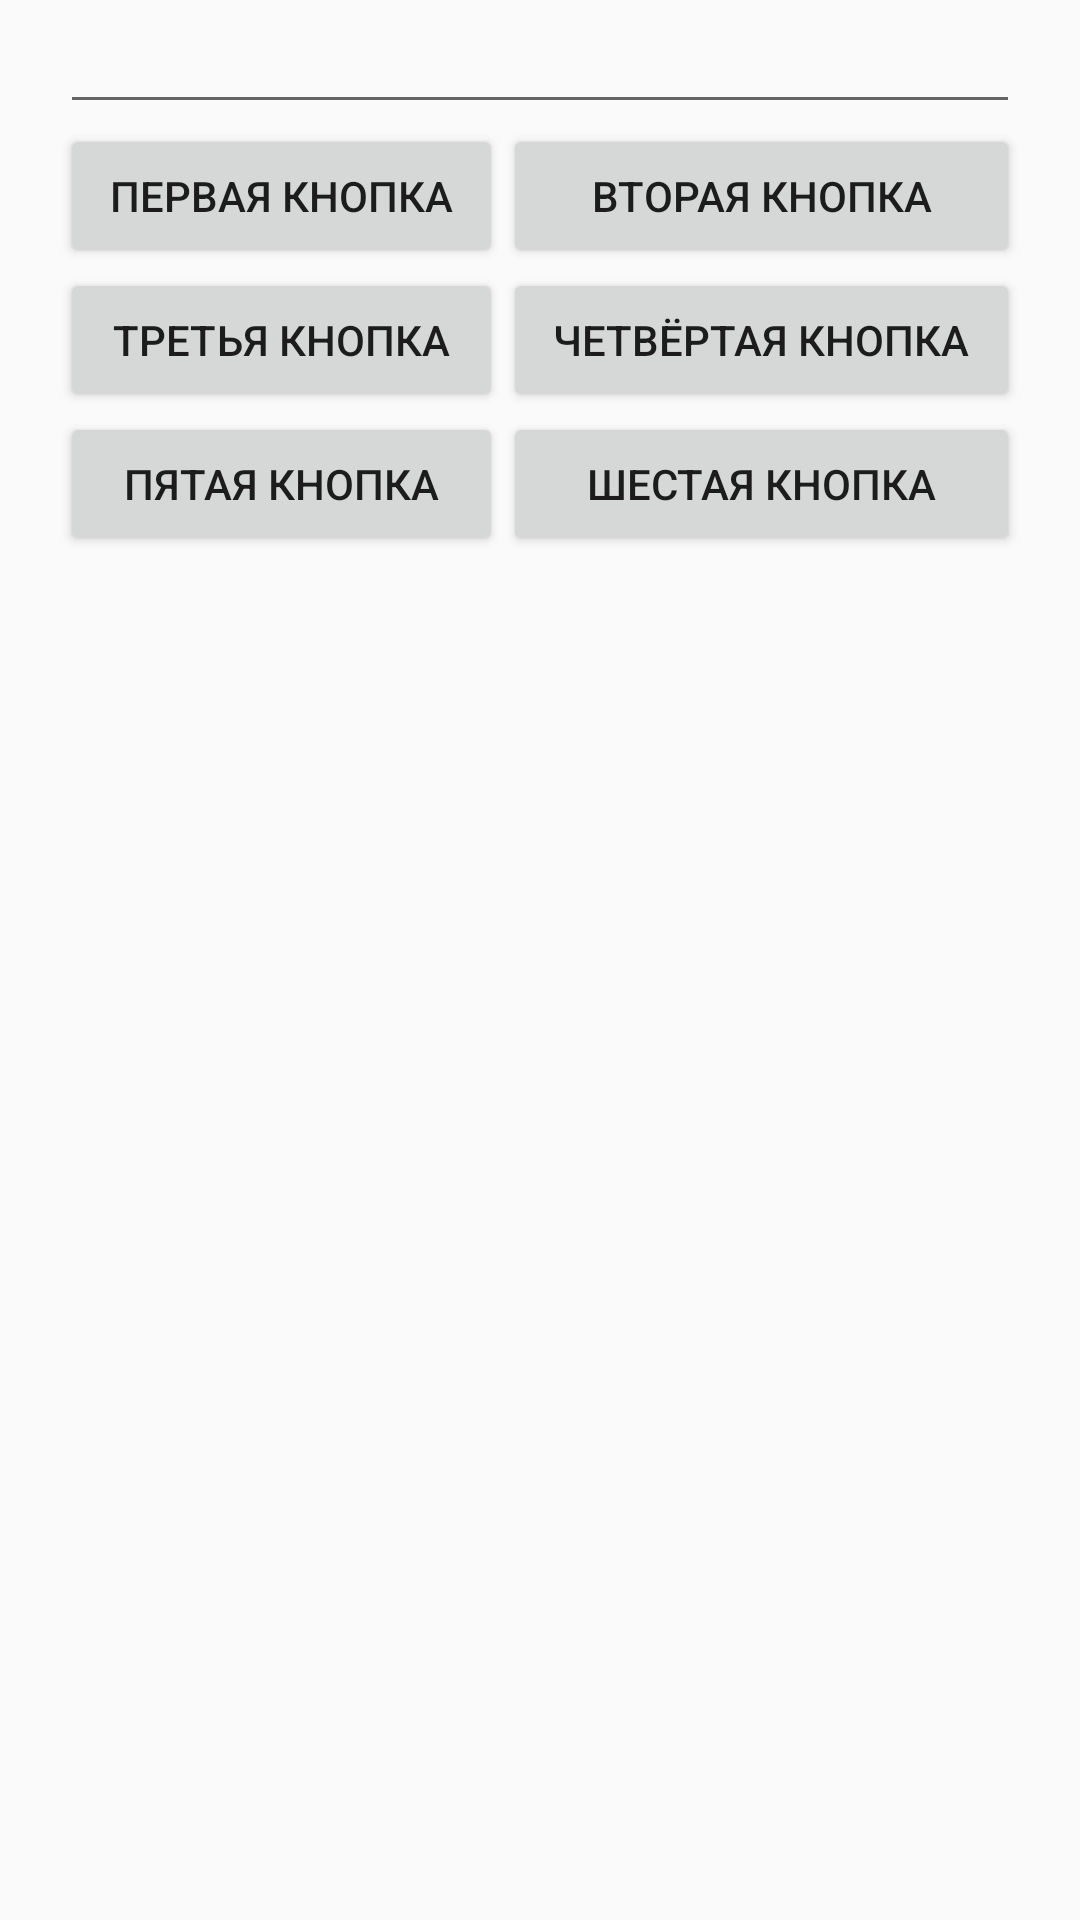

Here is an Android app screen rendered from its layout file. Give the layout XML and the strings, colors and styles it references.
<!-- AndroidManifest.xml: application theme AppTheme -->
<!-- res/layout/activity_orientation.xml -->
<?xml version="1.0" encoding="utf-8"?>
<LinearLayout xmlns:android="http://schemas.android.com/apk/res/android"
    android:orientation="vertical" android:layout_width="match_parent"
    android:layout_height="match_parent">
    <LinearLayout
        android:orientation="vertical"
        android:layout_height="wrap_content"
        android:layout_width="match_parent"
        android:layout_gravity="center"
        android:paddingLeft="20dp"
        android:paddingRight="20dp">

        <EditText
            android:layout_height="wrap_content"
            android:id="@+id/editText"
            android:layout_width="match_parent"/>

        <TableLayout
            android:layout_height="wrap_content"
            android:layout_width="wrap_content"
            android:layout_gravity="center"
            android:stretchColumns="*">

            <TableRow>

                <Button
                    android:id="@+id/button1"
                    android:layout_height="wrap_content"
                    android:layout_width="match_parent"
                    android:text="Первая кнопка"/>

                <Button
                    android:id="@+id/button2"
                    android:layout_height="wrap_content"
                    android:layout_width="match_parent"
                    android:text="Вторая кнопка"/>
            </TableRow>

            <TableRow>

                <Button
                    android:id="@+id/button3"
                    android:layout_height="wrap_content"
                    android:layout_width="match_parent"
                    android:text="Третья кнопка"/>

                <Button
                    android:id="@+id/button4"
                    android:layout_height="wrap_content"
                    android:layout_width="match_parent"
                    android:text="Четвёртая кнопка"/>
            </TableRow>

            <TableRow>

                <Button
                    android:id="@+id/button5"
                    android:layout_height="wrap_content"
                    android:layout_width="match_parent"
                    android:text="Пятая кнопка"/>

                <Button
                    android:id="@+id/button6"
                    android:layout_height="wrap_content"
                    android:layout_width="match_parent"
                    android:text="Шестая кнопка"/>
            </TableRow>
        </TableLayout>
    </LinearLayout>


</LinearLayout>
<!-- resources referenced by this layout -->
<resources>
  <style name="AppTheme" parent="Theme.AppCompat.Light.DarkActionBar">
          
          <item name="colorPrimary">@color/colorPrimary</item>
          <item name="colorPrimaryDark">@color/colorPrimaryDark</item>
          <item name="colorAccent">@color/colorAccent</item>
      </style>
  <color name="colorPrimary">#3f51b5</color>
  <color name="colorPrimaryDark">#303F9F</color>
  <color name="colorAccent">#FF4081</color>
</resources>
